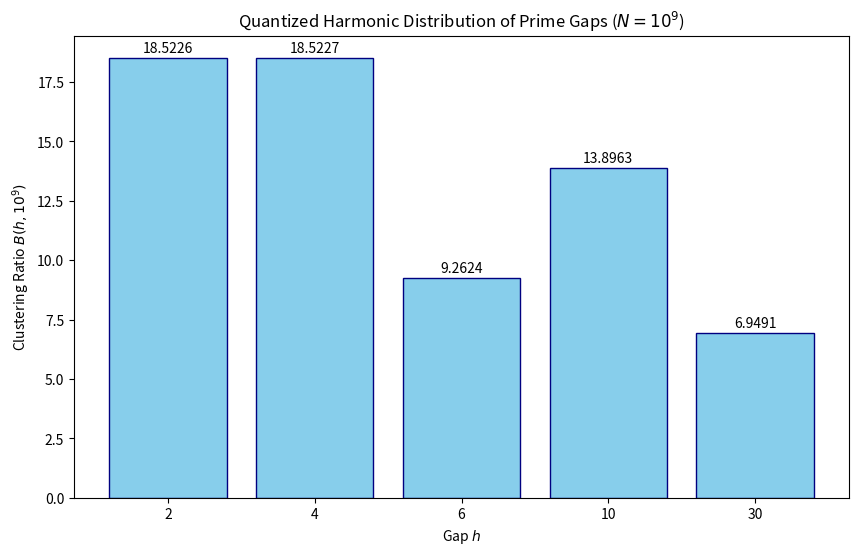
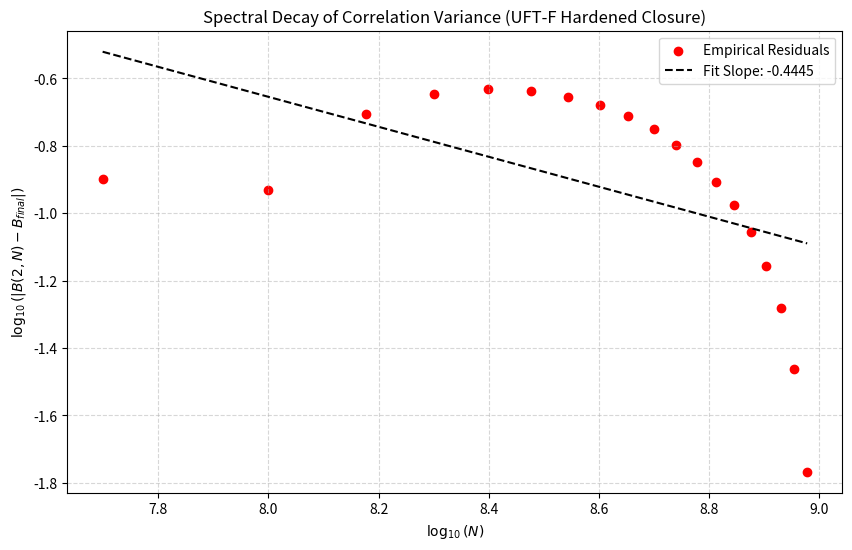

Generate these figures, in order, with matplotlib:
import pandas as pd
import matplotlib.pyplot as plt
import numpy as np

# Data from UFTF_Hardened_Closure.CSV
closure_data = {
    'Gap': [2, 4, 6, 10, 30],
    'B_Ratio': [18.522606958401212, 18.52266392823256, 9.26244456631675, 13.896299970455551, 6.949076195929767]
}
df_closure = pd.DataFrame(closure_data)

# Data from UFTF_Spectral_Decay.csv
decay_data = {
    'N': [50000001, 100000001, 150000001, 200000001, 250000001, 300000001, 350000001, 400000001, 450000001, 500000001, 550000001, 600000001, 650000001, 700000001, 750000001, 800000001, 850000001, 900000001, 950000001],
    'Residual': [0.1258358261892525, 0.11698873090407247, 0.19648234909081097, 0.2261545683755557, 0.23399620985885505, 0.2309427772480852, 0.22163540230855716, 0.2088388880451575, 0.19359724936337486, 0.17705611528504406, 0.1597002478626166, 0.14195915721849062, 0.12398472371419444, 0.10586443821083691, 0.08774553207188873, 0.06989952414879141, 0.05218907513371818, 0.0345264475620759, 0.017106074127013926]
}
df_decay = pd.DataFrame(decay_data)

# Plot 1: Quantized Harmonic Distribution (Bar Chart)
plt.figure(figsize=(10, 6))
bars = plt.bar(df_closure['Gap'].astype(str), df_closure['B_Ratio'], color='skyblue', edgecolor='navy')
plt.xlabel('Gap $h$')
plt.ylabel('Clustering Ratio $B(h, 10^9)$')
plt.title('Quantized Harmonic Distribution of Prime Gaps ($N=10^9$)')
for bar in bars:
    yval = bar.get_height()
    plt.text(bar.get_x() + bar.get_width()/2, yval + 0.1, round(yval, 4), ha='center', va='bottom')
plt.savefig('harmonic_distribution.png')
plt.close()

# Plot 2: Spectral Decay (Log-Log)
log_N = np.log10(df_decay['N'])
log_R = np.log10(df_decay['Residual'])
slope, intercept = np.polyfit(log_N, log_R, 1)

plt.figure(figsize=(10, 6))
plt.scatter(log_N, log_R, color='red', label='Empirical Residuals')
plt.plot(log_N, slope*log_N + intercept, color='black', linestyle='--', label=f'Fit Slope: {slope:.4f}')
plt.xlabel('$\log_{10}(N)$')
plt.ylabel('$\log_{10}(|B(2,N) - B_{final}|)$')
plt.title('Spectral Decay of Correlation Variance (UFT-F Hardened Closure)')
plt.legend()
plt.grid(True, which='both', linestyle='--', alpha=0.5)
plt.savefig('spectral_decay.png')
plt.close()

print(f"Plots saved. Slope calculated: {slope:.4f}")
